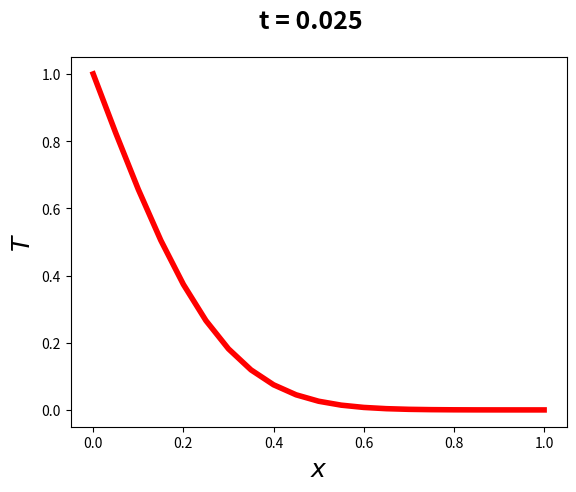

The matplotlib source for this figure:
import numpy as np
import matplotlib.pyplot as plt

N = 20 #numero de intervalos
kfinal = 50 #passos no tempo
L = 1 #tamanho da barra
x = np.linspace(0.0, L, N+1) #Vetor x, usado para plotar
deltax = L/N
deltat = 0.2*deltax*deltax
Temp = np.zeros(N+1, float)
Temp[0] = 1.0
Temp[-1] = 0.0
Tempnova = np.copy(Temp)

for k in range (1, kfinal+1):
    for i in range (1, N) :
        Tempnova[i] = Temp[i]+(deltat/(deltax*deltax))*(Temp[i+1]-2.0*Temp[i]+Temp[i-1])
    Temp = np.copy(Tempnova)

t = k*deltat #Tempo atual, usado no titulo do grafico
fig = plt.figure( )
ax = fig.add_subplot( )
fig.suptitle('t = %.3f' %t,fontsize=18, fontweight='bold')
ax.set_ylabel('$T$',fontsize= 18)
ax.set_xlabel('$x$',fontsize=18)
plt.plot(x,Temp,'-r',lw=4)
#plt.savefig('figura.pdf',format='pdf',dpi =1200,bbox_inches='tight')
plt.show()